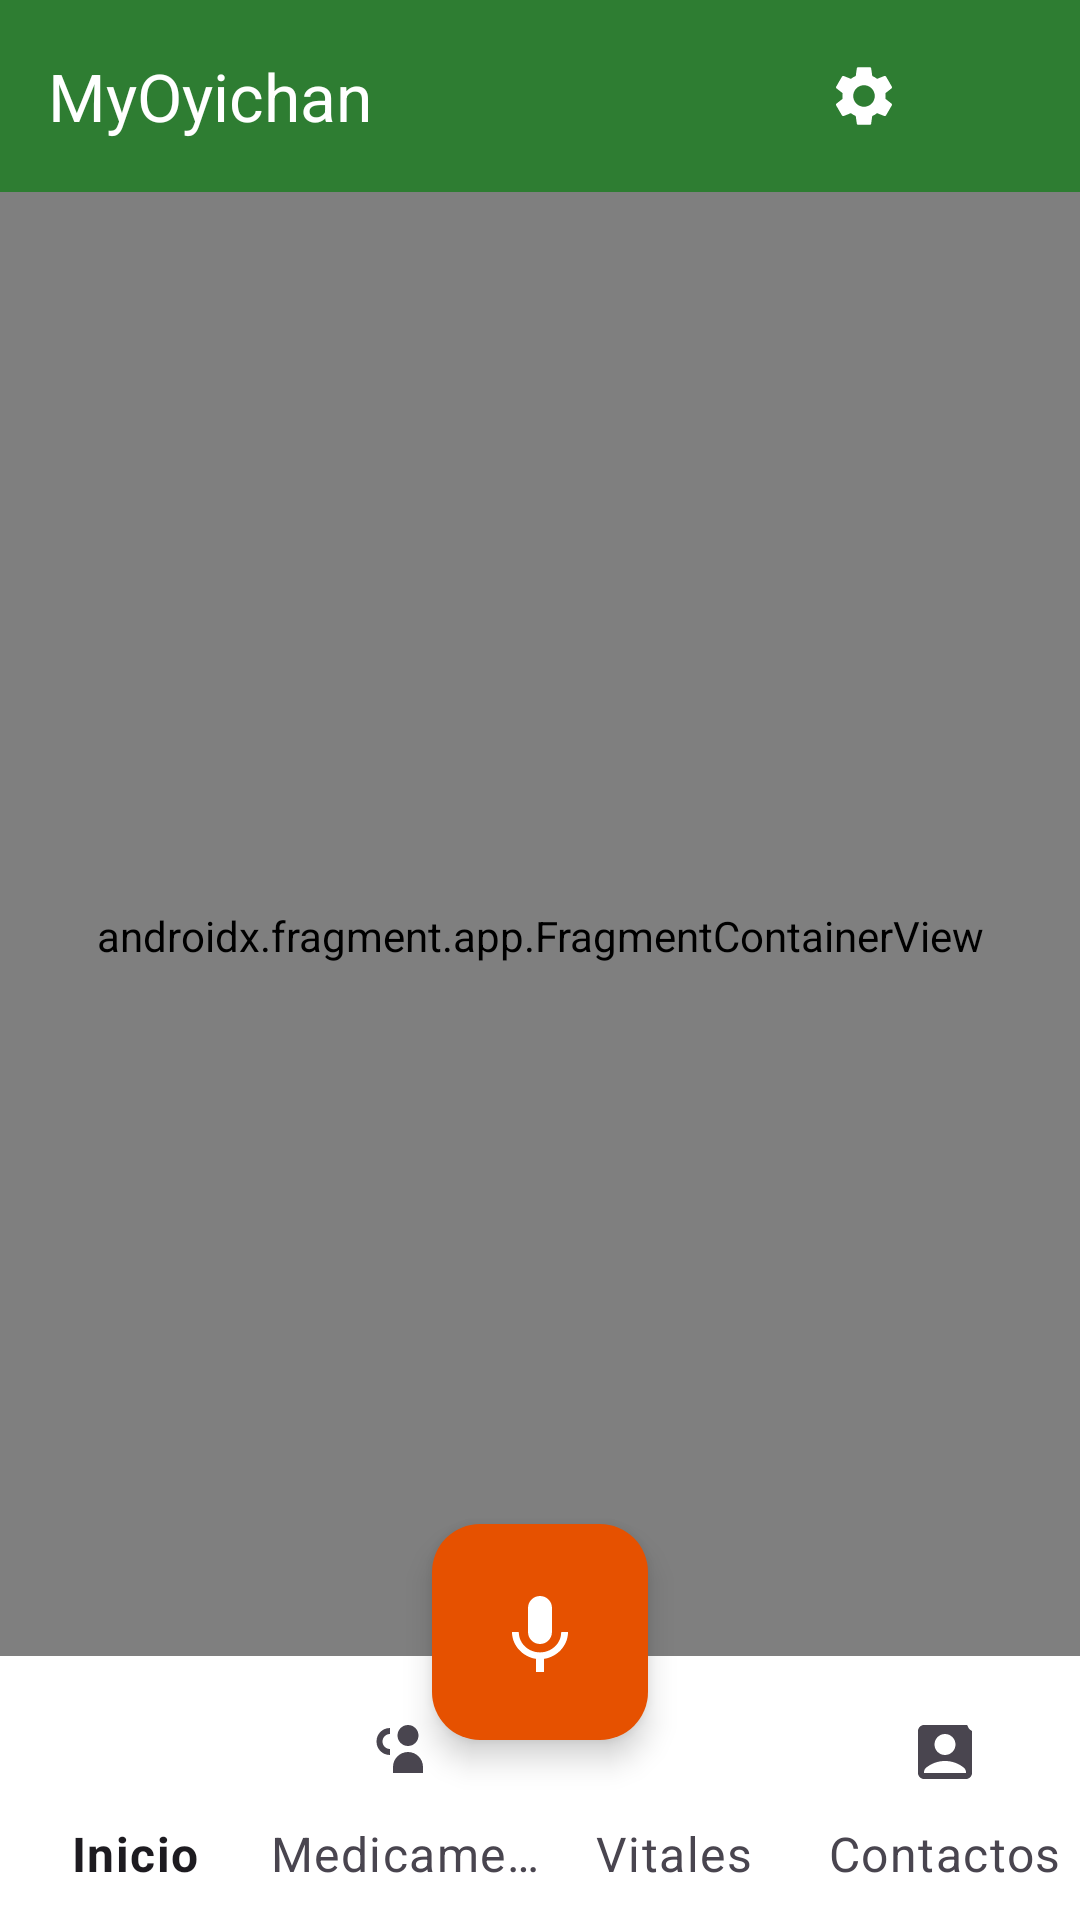

Layout XML and referenced resources for this Android screen:
<!-- AndroidManifest.xml: application theme Theme.MyOyichan -->
<!-- res/layout/activity_main.xml -->
<?xml version="1.0" encoding="utf-8"?>
<androidx.coordinatorlayout.widget.CoordinatorLayout xmlns:android="http://schemas.android.com/apk/res/android"
    xmlns:app="http://schemas.android.com/apk/res-auto"
    android:layout_width="match_parent"
    android:layout_height="match_parent"
    android:background="@color/background">

    
    <com.google.android.material.appbar.AppBarLayout
        android:layout_width="match_parent"
        android:layout_height="wrap_content">

        <androidx.appcompat.widget.Toolbar
            android:id="@+id/toolbar"
            style="@style/Widget.MyOyichan.Toolbar"
            android:layout_width="match_parent"
            android:layout_height="?attr/actionBarSize"
            app:title="@string/app_name"
            app:titleTextColor="@color/text_on_primary">

            <LinearLayout
                android:layout_width="wrap_content"
                android:layout_height="wrap_content"
                android:layout_gravity="end"
                android:orientation="horizontal">

                <ImageButton
                    android:id="@+id/btnSettings"
                    android:layout_width="48dp"
                    android:layout_height="48dp"
                    android:background="?attr/selectableItemBackgroundBorderless"
                    android:contentDescription="@string/cd_configuracion"
                    android:src="@drawable/ic_settings"
                    app:tint="@color/text_on_primary" />

                <ImageButton
                    android:id="@+id/btnProfile"
                    android:layout_width="48dp"
                    android:layout_height="48dp"
                    android:background="?attr/selectableItemBackgroundBorderless"
                    android:contentDescription="@string/cd_perfil"
                    android:src="@drawable/ic_person"
                    app:tint="@color/text_on_primary" />
            </LinearLayout>
        </androidx.appcompat.widget.Toolbar>
    </com.google.android.material.appbar.AppBarLayout>

    
    <androidx.fragment.app.FragmentContainerView
        android:id="@+id/navHostFragment"
        android:name="androidx.navigation.fragment.NavHostFragment"
        android:layout_width="match_parent"
        android:layout_height="match_parent"
        android:layout_marginBottom="80dp"
        app:defaultNavHost="true"
        app:layout_behavior="@string/appbar_scrolling_view_behavior"
        app:navGraph="@navigation/nav_graph" />

    
    <com.google.android.material.floatingactionbutton.FloatingActionButton
        android:id="@+id/fabVoice"
        android:layout_width="wrap_content"
        android:layout_height="wrap_content"
        android:layout_gravity="center|bottom"
        android:layout_marginBottom="60dp"
        android:contentDescription="@string/cd_boton_voz"
        android:src="@drawable/ic_mic"
        app:backgroundTint="@color/accent"
        app:fabCustomSize="@dimen/fab_size"
        app:maxImageSize="@dimen/fab_icon_size"
        app:tint="@color/text_on_primary" />

    
    <com.google.android.material.bottomnavigation.BottomNavigationView
        android:id="@+id/bottomNav"
        android:layout_width="match_parent"
        android:layout_height="wrap_content"
        android:layout_gravity="bottom"
        android:background="@color/nav_background"
        android:paddingTop="8dp"
        app:itemIconSize="24dp"
        app:itemTextAppearanceActive="@style/TextAppearance.MyOyichan.BodySecondary"
        app:itemTextAppearanceInactive="@style/TextAppearance.MyOyichan.BodySecondary"
        app:labelVisibilityMode="labeled"
        app:menu="@menu/menu_bottom_nav" />

</androidx.coordinatorlayout.widget.CoordinatorLayout>
<!-- resources referenced by this layout -->
<resources>
  <color name="accent">#E65100</color>
  <color name="background">#FFFFFF</color>
  <color name="nav_background">#FFFFFF</color>
  <color name="text_on_primary">#FFFFFF</color>
  <dimen name="fab_icon_size">32dp</dimen>
  <dimen name="fab_size">72dp</dimen>
  <!-- drawable ic_mic (drawable) -->
  <?xml version="1.0" encoding="utf-8"?>
  <vector xmlns:android="http://schemas.android.com/apk/res/android"
      android:width="24dp"
      android:height="24dp"
      android:viewportWidth="24"
      android:viewportHeight="24"
      android:tint="?attr/colorControlNormal">
      <path
          android:fillColor="@android:color/white"
          android:pathData="M12,15c1.66,0 2.99,-1.34 2.99,-3L15,6c0,-1.66 -1.34,-3 -3,-3S9,4.34 9,6v6c0,1.66 1.34,3 3,3zM17.3,12c0,3 -2.54,5.1 -5.3,5.1S6.7,15 6.7,12H5c0,3.41 2.72,6.23 6,6.72V22h2v-3.28c3.28,-0.48 6,-3.3 6,-6.72h-1.7z"/>
  </vector>
  <string name="app_name">MyOyichan</string>
  <string name="cd_boton_voz">Asistente de voz</string>
  <string name="cd_configuracion">Configuración</string>
  <string name="cd_perfil">Ver perfil</string>
  <style name="TextAppearance.MyOyichan.BodySecondary" parent="TextAppearance.Material3.BodyLarge">
          <item name="android:textSize">16sp</item>
          <item name="android:textColor">@color/text_secondary</item>
      </style>
  <style name="Widget.MyOyichan.Toolbar" parent="Widget.Material3.Toolbar">
          <item name="android:background">@color/toolbar_background</item>
          <item name="titleTextColor">@color/text_on_primary</item>
          <item name="subtitleTextColor">@color/text_on_primary</item>
      </style>
  <style name="Theme.MyOyichan" parent="Base.Theme.MyOyichan" />
  <color name="text_secondary">#616161</color>
  <color name="toolbar_background">#2E7D32</color>
  <style name="Base.Theme.MyOyichan" parent="Theme.Material3.Light.NoActionBar">
          <item name="colorPrimary">@color/primary</item>
          <item name="colorPrimaryDark">@color/primary_dark</item>
          <item name="colorAccent">@color/accent</item>
          <item name="colorOnPrimary">@color/text_on_primary</item>
          <item name="colorSecondary">@color/accent</item>
          <item name="colorOnSecondary">@color/text_on_primary</item>
          <item name="android:colorBackground">@color/background</item>
          <item name="colorSurface">@color/surface</item>
          <item name="colorError">@color/error</item>
          <item name="android:textColorPrimary">@color/text_primary</item>
          <item name="android:textColorSecondary">@color/text_secondary</item>
          <item name="android:statusBarColor">@color/status_bar</item>
          <item name="android:spinnerItemStyle">@style/MyOyichan.SpinnerItem</item>
      </style>
  <color name="primary">#2E7D32</color>
  <color name="primary_dark">#1B5E20</color>
  <color name="surface">#F5F5F5</color>
  <color name="error">#D32F2F</color>
  <color name="text_primary">#212121</color>
  <color name="status_bar">#1B5E20</color>
  <style name="MyOyichan.SpinnerItem" parent="@android:style/Widget.TextView.SpinnerItem">
          <item name="android:textColor">@color/text_primary</item>
          <item name="android:textSize">18sp</item>
      </style>
</resources>
